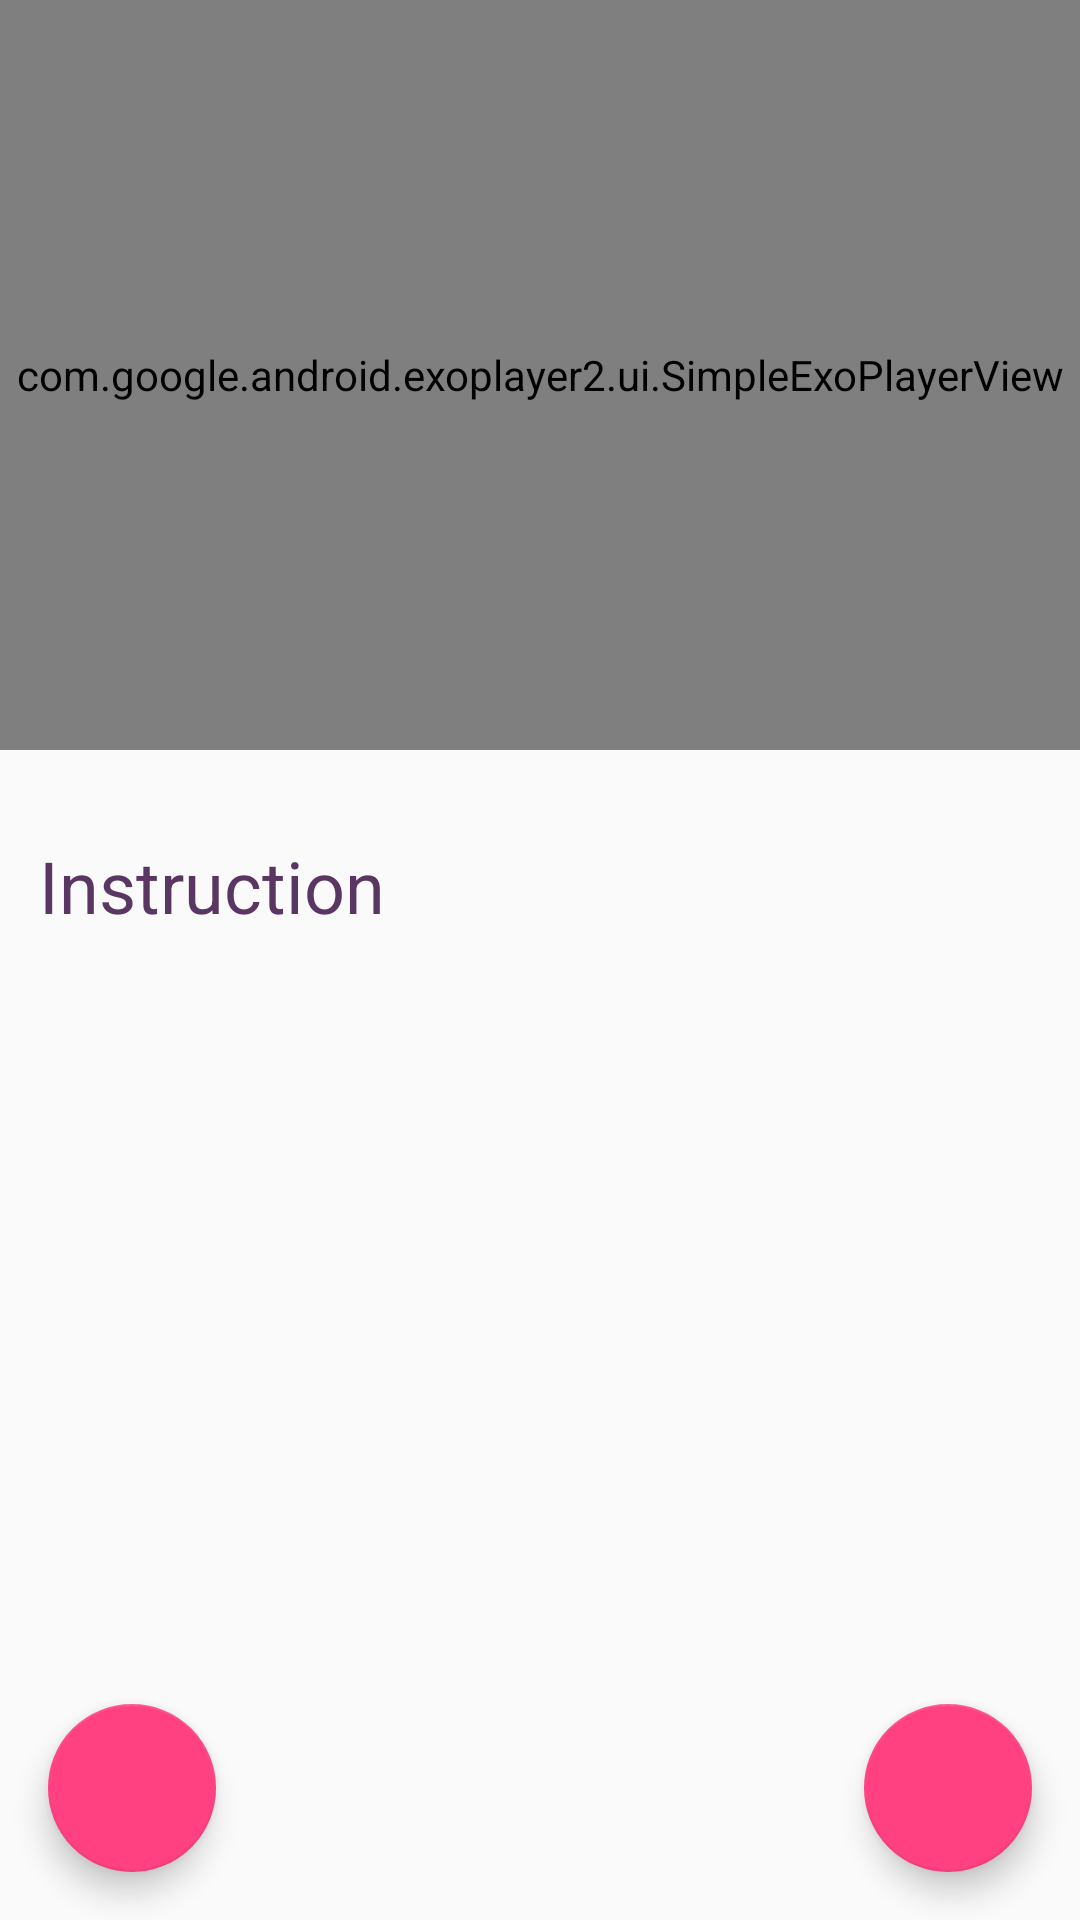

Here is an Android app screen rendered from its layout file. Give the layout XML and the strings, colors and styles it references.
<!-- AndroidManifest.xml: application theme AppTheme -->
<!-- res/layout/content_video.xml -->
<?xml version="1.0" encoding="utf-8"?>
<RelativeLayout xmlns:android="http://schemas.android.com/apk/res/android"
    xmlns:app="http://schemas.android.com/apk/res-auto"
    xmlns:tools="http://schemas.android.com/tools"
    android:id="@+id/baseLayout"
    android:layout_width="match_parent"
    android:layout_height="wrap_content">

    <android.support.constraint.ConstraintLayout
        android:layout_width="match_parent"
        android:layout_height="match_parent">

    <FrameLayout
        android:layout_width="0dp"
        android:layout_height="250dp"
        app:layout_constraintTop_toTopOf="parent"
        app:layout_constraintRight_toRightOf="parent"
        app:layout_constraintLeft_toLeftOf="parent"
        app:layout_constraintHorizontal_bias="0.0"
        android:id="@+id/frameLayout">

        <com.google.android.exoplayer2.ui.SimpleExoPlayerView
            android:layout_width="match_parent"
            android:layout_height="match_parent"
            android:id="@+id/exoView">

        </com.google.android.exoplayer2.ui.SimpleExoPlayerView>

        <ProgressBar
            android:layout_width="wrap_content"
            android:layout_height="wrap_content"
            android:layout_gravity="center"
            android:id="@+id/videoProgress"
            android:visibility="invisible"/>

    </FrameLayout>

    <LinearLayout
        android:layout_marginTop="14dp"
        android:layout_width="0dp"
        app:layout_constraintTop_toBottomOf="@+id/frameLayout"
        android:layout_height="wrap_content"
        android:layout_marginRight="8dp"
        app:layout_constraintRight_toRightOf="parent"
        android:layout_marginLeft="8dp"
        app:layout_constraintLeft_toLeftOf="parent"
        android:orientation="vertical"
        android:layout_marginStart="8dp"
        android:layout_marginEnd="8dp">

        <ImageView
            android:id="@+id/thumbnail"
            android:layout_width="match_parent"
            android:layout_height="wrap_content"
            android:layout_marginBottom="10dp" />

        <TextView
            android:layout_width="match_parent"
            android:layout_height="match_parent"
            android:layout_margin="5dp"
            android:text="Instruction"
            android:textColor="@color/colorPrimary"
            android:textAppearance="@style/TextAppearance.AppCompat.Headline" />

        <TextView
            android:id="@+id/descriptionText"
            android:layout_width="wrap_content"
            android:layout_height="wrap_content"
            android:layout_margin="5dp"
            android:lineSpacingExtra="4dp"
            android:textColor="#000"
            android:textAppearance="@style/Base.TextAppearance.AppCompat.Body1"
            android:textStyle="normal" />

    </LinearLayout>

</android.support.constraint.ConstraintLayout>

        <RelativeLayout
            android:layout_alignParentBottom="true"
            android:orientation="horizontal"
            android:layout_width="match_parent"
            android:layout_height="wrap_content">

            <android.support.design.widget.FloatingActionButton
                android:id="@+id/previous"
                android:layout_width="wrap_content"
                android:layout_height="wrap_content"
                app:fabSize="auto"
                android:layout_alignParentStart="true"
                android:src="@drawable/ic_navigate_before_white_24dp"
                android:layout_margin="16dp" />

            <android.support.design.widget.FloatingActionButton
                android:id="@+id/next"
                android:layout_alignParentEnd="true"
                android:layout_width="wrap_content"
                android:layout_height="wrap_content"
                app:fabSize="auto"
                android:src="@drawable/ic_navigate_next_white_24dp"
                android:layout_margin="16dp" />

        </RelativeLayout>

</RelativeLayout>
<!-- resources referenced by this layout -->
<resources>
  <color name="colorPrimary">#5A3662</color>
  <style name="AppTheme" parent="Theme.AppCompat.Light.DarkActionBar">
          
          <item name="colorPrimary">@color/colorPrimary</item>
          <item name="colorPrimaryDark">@color/colorPrimaryDark</item>
          <item name="colorAccent">@color/colorAccent</item>
          <item name="preferenceTheme">@style/PreferenceThemeOverlay</item>
      </style>
  <color name="colorPrimaryDark">#303F9F</color>
  <color name="colorAccent">#FF4081</color>
</resources>
